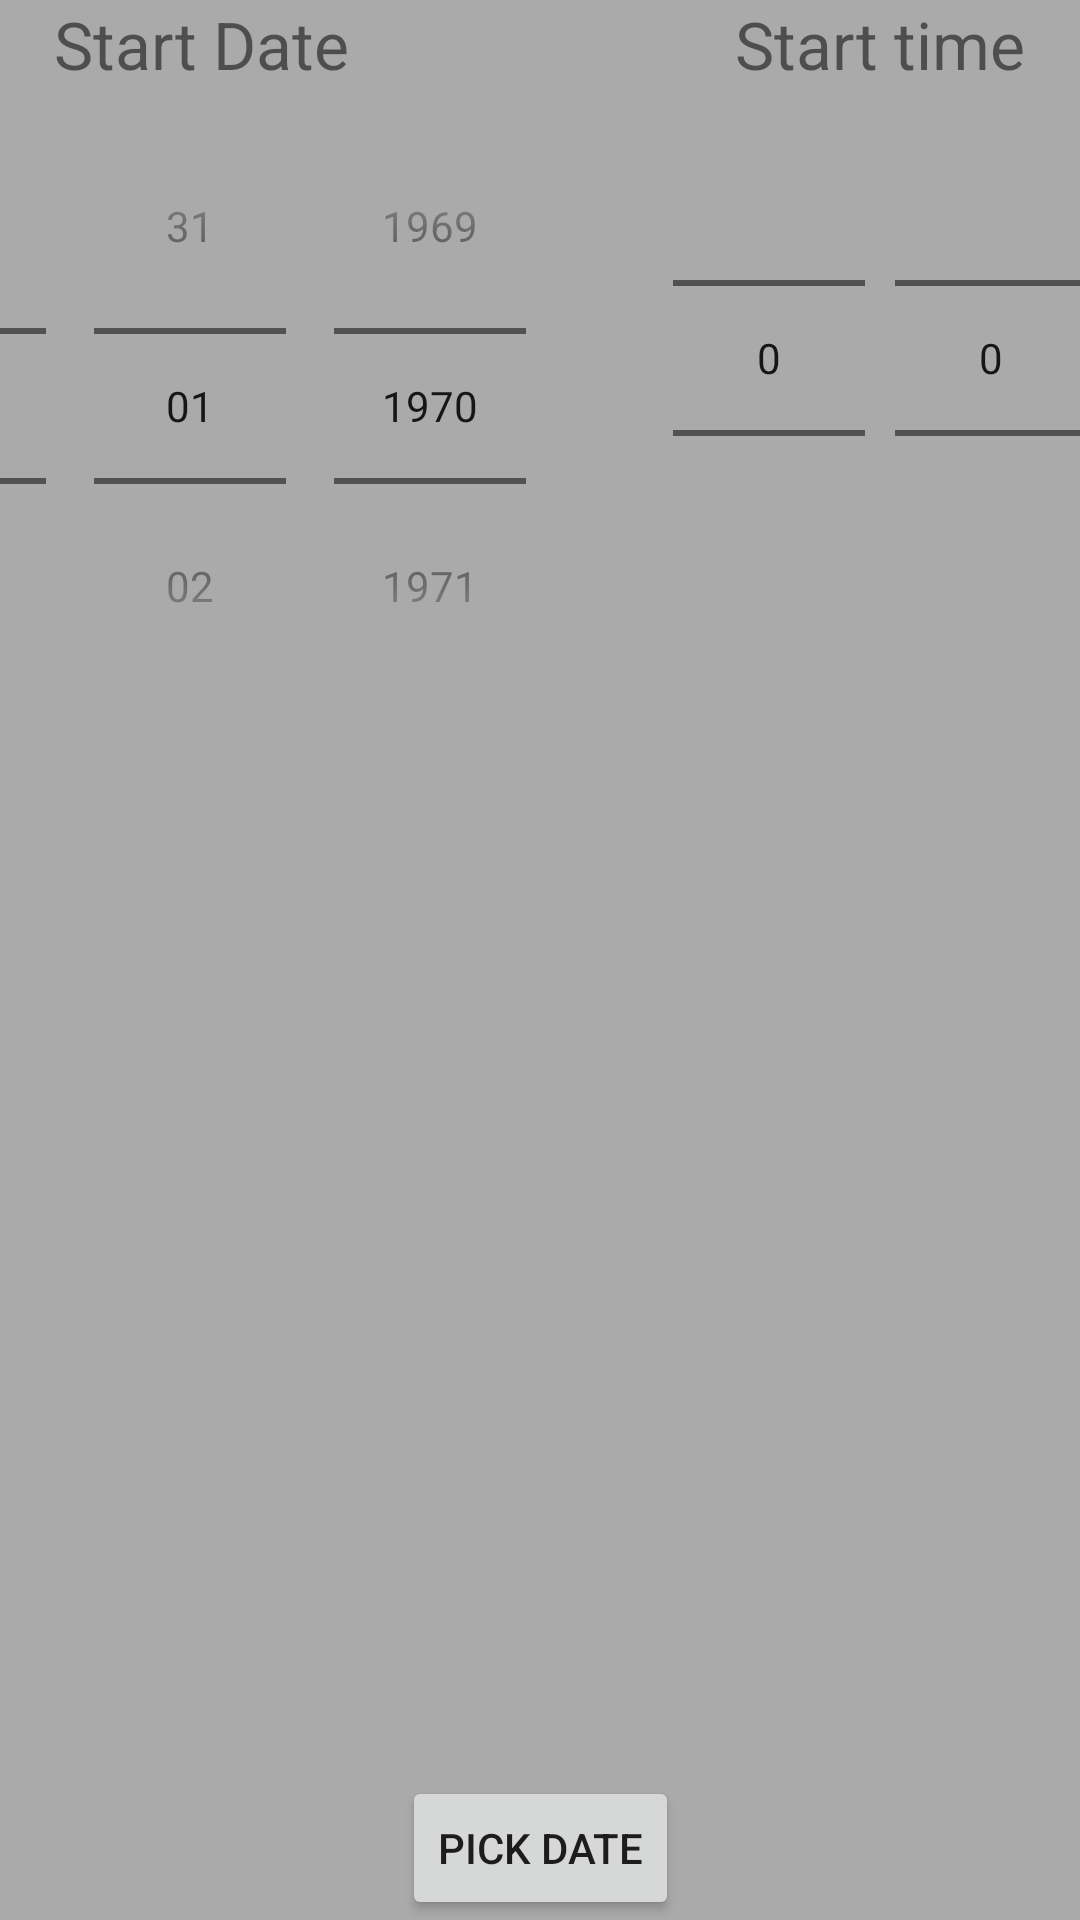

Reconstruct the res/layout file that produces this screen, plus the resources it refers to.
<!-- AndroidManifest.xml: application theme Theme.PicToGraph -->
<!-- res/layout/dialog_start_date_time_picker.xml -->
<?xml version="1.0" encoding="utf-8"?>
<layout xmlns:android="http://schemas.android.com/apk/res/android"
    xmlns:app="http://schemas.android.com/apk/res-auto">

    <data>

    </data>

    <androidx.constraintlayout.widget.ConstraintLayout
        android:layout_width="match_parent"
        android:layout_height="wrap_content"
        android:background="@color/grey">

        <TextView
            android:id="@+id/start_date"
            android:layout_width="0dp"
            android:layout_height="wrap_content"
            android:gravity="center"
            android:text="@string/start_date"
            android:textSize="22sp"
            app:layout_constraintEnd_toStartOf="@+id/button"
            app:layout_constraintStart_toStartOf="parent"
            app:layout_constraintTop_toTopOf="parent" />

        <TextView
            android:id="@+id/start_time"
            android:layout_width="0dp"
            android:layout_height="wrap_content"
            android:gravity="center"
            android:text="@string/start_time"
            android:textSize="22sp"
            app:layout_constraintEnd_toEndOf="parent"
            app:layout_constraintStart_toEndOf="@+id/button"
            app:layout_constraintTop_toTopOf="parent" />

        <NumberPicker
            android:id="@+id/pick_hour"
            android:layout_width="wrap_content"
            android:layout_height="wrap_content"
            android:layout_marginEnd="10dp"
            app:layout_constraintEnd_toStartOf="@+id/pick_minute"
            app:layout_constraintHorizontal_chainStyle="packed"
            app:layout_constraintStart_toStartOf="@id/start_time"
            app:layout_constraintTop_toBottomOf="@+id/start_time" />

        <NumberPicker
            android:id="@+id/pick_minute"
            android:layout_width="wrap_content"
            android:layout_height="wrap_content"
            app:layout_constraintEnd_toEndOf="@id/start_time"
            app:layout_constraintStart_toEndOf="@+id/pick_hour"
            app:layout_constraintTop_toBottomOf="@+id/start_time" />


        <DatePicker
            android:id="@+id/start_date_picker"
            android:layout_width="wrap_content"
            android:layout_height="wrap_content"
            android:calendarViewShown="false"
            android:datePickerMode="spinner"
            app:layout_constraintEnd_toEndOf="@+id/start_date"
            app:layout_constraintStart_toStartOf="parent"
            app:layout_constraintTop_toBottomOf="@+id/start_date" />

        <Button
            android:id="@+id/button"
            android:layout_width="wrap_content"
            android:layout_height="wrap_content"
            android:text="@string/pick_date"
            app:layout_constraintBottom_toBottomOf="parent"
            app:layout_constraintEnd_toEndOf="parent"
            app:layout_constraintStart_toStartOf="parent" />


    </androidx.constraintlayout.widget.ConstraintLayout>
</layout>
<!-- resources referenced by this layout -->
<resources>
  <color name="grey">#aaa</color>
  <string name="pick_date">Pick Date</string>
  <string name="start_date">Start Date</string>
  <string name="start_time">Start time</string>
  <style name="Theme.PicToGraph" parent="Theme.MaterialComponents.DayNight.NoActionBar">
          <item name="android:windowFullscreen">true</item>
          <item name="android:windowTranslucentStatus">true</item>
          <item name="android:windowContentOverlay">@null</item>
          
          <item name="colorPrimary">#333A73</item>
          <item name="colorPrimaryVariant">#50C4ED</item>
          <item name="colorOnPrimary">@color/white</item>
          
          <item name="colorSecondary">@color/main</item>
          <item name="colorSecondaryVariant">@color/main</item>
          <item name="colorOnSecondary">#50C4ED</item>
          
          <item name="android:statusBarColor">?attr/colorPrimaryVariant</item>
          
          <item name="android:windowDisablePreview">true</item>
      </style>
  <color name="white">#FFFFFFFF</color>
  <color name="main">#333A73</color>
</resources>
